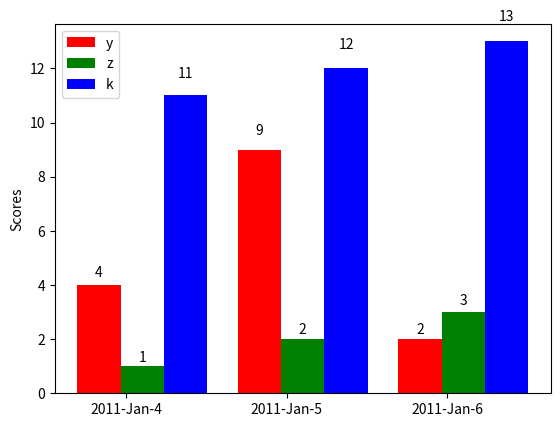

Reproduce this figure in Python.
#!/usr/bin/env python3
# coding=utf-8

import matplotlib.pyplot as plt
import numpy as np

n = 3
ind = np.arange(n)
width = 0.27
pre_width = 0.1
fig = plt.figure()
ax = fig.add_subplot(111)
print(ind+pre_width)
yvals = [4, 9, 2]
rects1 = ax.bar(pre_width+ind, yvals, width, color='r')
zvals = [1,2,3]
rects2 = ax.bar(pre_width+ind+width, zvals, width, color='g')
kvals = [11,12,13]
rects3 = ax.bar(pre_width+ind+width*2, kvals, width, color='b')

ax.set_ylabel('Scores')
ax.set_xticks(ind+width)
ax.set_xticklabels( ('2011-Jan-4', '2011-Jan-5', '2011-Jan-6') )
ax.legend( (rects1[0], rects2[0], rects3[0]), ('y', 'z', 'k') )

def autolabel(rects):
    for rect in rects:
        h = rect.get_height()
        ax.text(rect.get_x()+rect.get_width()/2., 1.05*h, '%d'%int(h),
                ha='center', va='bottom')

autolabel(rects1)
autolabel(rects2)
autolabel(rects3)

plt.show()


